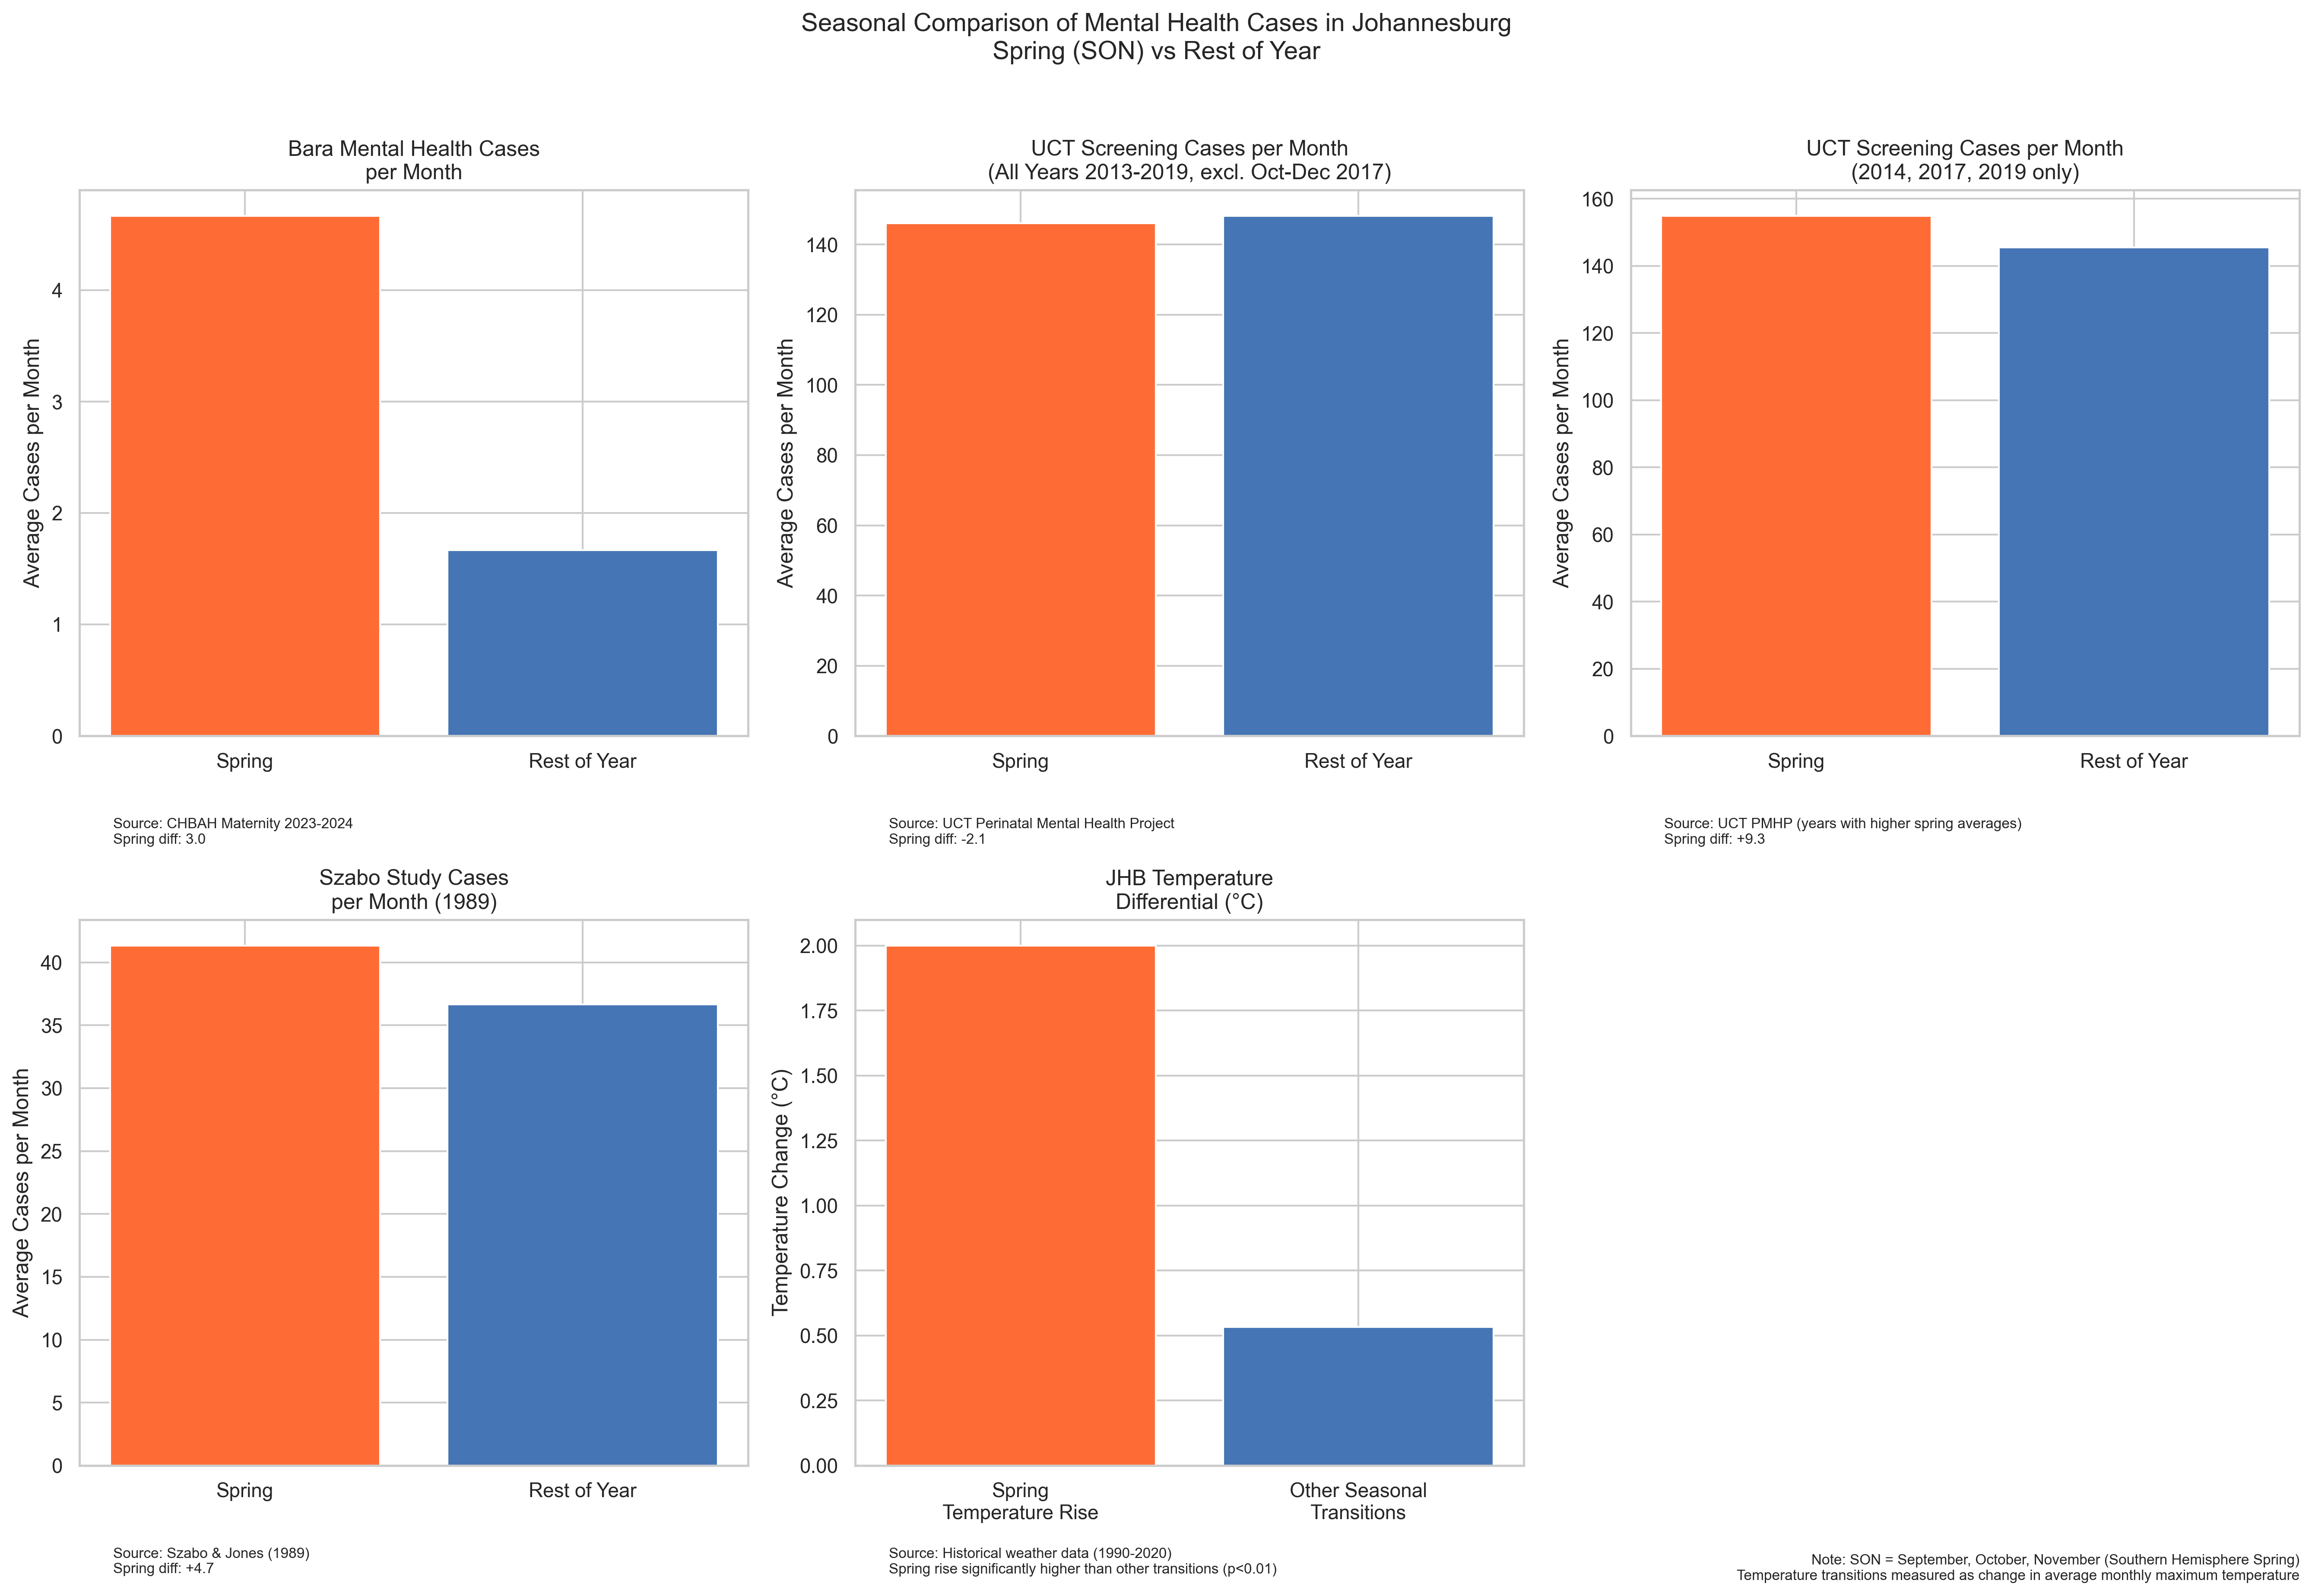

Here is the Python script that generated this plot:
import pandas as pd
import matplotlib.pyplot as plt
import seaborn as sns
from datetime import datetime
import numpy as np

# Set the style for all plots
plt.style.use('default')  # Use default style instead of seaborn
sns.set_theme(style="whitegrid")  # Add seaborn grid

# Function to calculate seasonal averages
def calculate_seasonal_stats(data, date_column, count_column=None, by_year=False):
    # If date_column contains datetime objects, extract month
    if pd.api.types.is_datetime64_any_dtype(data[date_column]):
        data['month'] = data[date_column].dt.month
    else:
        # If date_column already contains month numbers
        data['month'] = data[date_column]
    
    # Define spring vs rest of year (Southern Hemisphere)
    spring_months = [9, 10, 11]        # Sep through Nov
    rest_months = [12, 1, 2, 3, 4, 5, 6, 7, 8]  # Dec through Aug
    
    if by_year:
        # Group by year and calculate seasonal averages
        years = data['year'].unique()
        yearly_stats = []
        for year in years:
            year_data = data[data['year'] == year]
            spring_avg = year_data[year_data['month'].isin(spring_months)][count_column].mean()
            rest_avg = year_data[year_data['month'].isin(rest_months)][count_column].mean()
            yearly_stats.append({
                'year': year,
                'spring_avg': spring_avg,
                'rest_avg': rest_avg,
                'difference': spring_avg - rest_avg
            })
        return pd.DataFrame(yearly_stats)
    else:
        # Calculate overall averages
        if count_column is None:
            spring_cases = len(data[data['month'].isin(spring_months)]) / 3
            rest_cases = len(data[data['month'].isin(rest_months)]) / 9
        else:
            spring_cases = data[data['month'].isin(spring_months)][count_column].mean()
            rest_cases = data[data['month'].isin(rest_months)][count_column].mean()
        return spring_cases, rest_cases

# Load Bara data
bara_data = pd.read_excel("c:/Users/CraigParker/OneDrive - Wits Health Consortium/PHR PC/Downloads/Joburg/paper_figures_color/datasets/10122024 mental health issues in obstetrics final final.xlsx")
print("Bara data columns:", bara_data.columns.tolist())

# Load UCT data (including Oct-Dec 2017 as noted)
uct_data = []
# 2013
uct_data.extend([
    {'month': 1, 'year': 2013, 'screened': 261},
    {'month': 2, 'year': 2013, 'screened': 210},
    {'month': 3, 'year': 2013, 'screened': 173},
    {'month': 4, 'year': 2013, 'screened': 203},
    {'month': 5, 'year': 2013, 'screened': 187},
    {'month': 6, 'year': 2013, 'screened': 160},
    {'month': 7, 'year': 2013, 'screened': 200},
    {'month': 8, 'year': 2013, 'screened': 146},
    {'month': 9, 'year': 2013, 'screened': 144},
    {'month': 10, 'year': 2013, 'screened': 221},
    {'month': 11, 'year': 2013, 'screened': 162},
    {'month': 12, 'year': 2013, 'screened': 149}
])
# 2014
uct_data.extend([
    {'month': 1, 'year': 2014, 'screened': 249},
    {'month': 2, 'year': 2014, 'screened': 211},
    {'month': 3, 'year': 2014, 'screened': 190},
    {'month': 4, 'year': 2014, 'screened': 191},
    {'month': 5, 'year': 2014, 'screened': 161},
    {'month': 6, 'year': 2014, 'screened': 125},
    {'month': 7, 'year': 2014, 'screened': 187},
    {'month': 8, 'year': 2014, 'screened': 154},
    {'month': 9, 'year': 2014, 'screened': 159},
    {'month': 10, 'year': 2014, 'screened': 222},
    {'month': 11, 'year': 2014, 'screened': 184},
    {'month': 12, 'year': 2014, 'screened': 145}
])
# 2015
uct_data.extend([
    {'month': 1, 'year': 2015, 'screened': 99},
    {'month': 2, 'year': 2015, 'screened': 176},
    {'month': 3, 'year': 2015, 'screened': 178},
    {'month': 4, 'year': 2015, 'screened': 138},
    {'month': 5, 'year': 2015, 'screened': 143},
    {'month': 6, 'year': 2015, 'screened': 142},
    {'month': 7, 'year': 2015, 'screened': 193},
    {'month': 8, 'year': 2015, 'screened': 177},
    {'month': 9, 'year': 2015, 'screened': 159},
    {'month': 10, 'year': 2015, 'screened': 106},
    {'month': 11, 'year': 2015, 'screened': 148},
    {'month': 12, 'year': 2015, 'screened': 46}
])
# 2016
uct_data.extend([
    {'month': 1, 'year': 2016, 'screened': 149},
    {'month': 2, 'year': 2016, 'screened': 163},
    {'month': 3, 'year': 2016, 'screened': 117},
    {'month': 4, 'year': 2016, 'screened': 117},
    {'month': 5, 'year': 2016, 'screened': 125},
    {'month': 6, 'year': 2016, 'screened': 84},
    {'month': 7, 'year': 2016, 'screened': 86},
    {'month': 8, 'year': 2016, 'screened': 129},
    {'month': 9, 'year': 2016, 'screened': 103},
    {'month': 10, 'year': 2016, 'screened': 143},
    {'month': 11, 'year': 2016, 'screened': 78},
    {'month': 12, 'year': 2016, 'screened': 81}
])
# 2017 (excluding Oct-Dec as noted in image)
uct_data.extend([
    {'month': 1, 'year': 2017, 'screened': 127},
    {'month': 2, 'year': 2017, 'screened': 133},
    {'month': 3, 'year': 2017, 'screened': 147},
    {'month': 4, 'year': 2017, 'screened': 95},
    {'month': 5, 'year': 2017, 'screened': 115},
    {'month': 6, 'year': 2017, 'screened': 102},
    {'month': 7, 'year': 2017, 'screened': 146},
    {'month': 8, 'year': 2017, 'screened': 143},
    {'month': 9, 'year': 2017, 'screened': 127}
])
# 2018
uct_data.extend([
    {'month': 1, 'year': 2018, 'screened': 163},
    {'month': 2, 'year': 2018, 'screened': 182},
    {'month': 3, 'year': 2018, 'screened': 139},
    {'month': 4, 'year': 2018, 'screened': 124},
    {'month': 5, 'year': 2018, 'screened': 133},
    {'month': 6, 'year': 2018, 'screened': 146},
    {'month': 7, 'year': 2018, 'screened': 202},
    {'month': 8, 'year': 2018, 'screened': 169},
    {'month': 9, 'year': 2018, 'screened': 126},
    {'month': 10, 'year': 2018, 'screened': 148},
    {'month': 11, 'year': 2018, 'screened': 152},
    {'month': 12, 'year': 2018, 'screened': 107}
])
# 2019
uct_data.extend([
    {'month': 1, 'year': 2019, 'screened': 122},
    {'month': 2, 'year': 2019, 'screened': 155},
    {'month': 3, 'year': 2019, 'screened': 118},
    {'month': 4, 'year': 2019, 'screened': 187},
    {'month': 5, 'year': 2019, 'screened': 91},
    {'month': 6, 'year': 2019, 'screened': 126},
    {'month': 7, 'year': 2019, 'screened': 164},
    {'month': 8, 'year': 2019, 'screened': 129},
    {'month': 9, 'year': 2019, 'screened': 82},
    {'month': 10, 'year': 2019, 'screened': 151},
    {'month': 11, 'year': 2019, 'screened': 159},
    {'month': 12, 'year': 2019, 'screened': 71}
])

uct_monthly = pd.DataFrame(uct_data)

# Create a mask to exclude Oct-Dec 2017
exclude_mask = ~((uct_monthly['year'] == 2017) & (uct_monthly['month'].isin([10, 11, 12])))
uct_monthly_clean = uct_monthly[exclude_mask].copy()

# Calculate stats for both filtered and all UCT data
spring_higher_years = [2014, 2017, 2019]
uct_filtered = uct_monthly_clean[uct_monthly_clean['year'].isin(spring_higher_years)].copy()

# Calculate averages for both datasets
spring_uct_filtered, rest_uct_filtered = calculate_seasonal_stats(uct_filtered, 'month', 'screened')
spring_uct_all, rest_uct_all = calculate_seasonal_stats(uct_monthly_clean, 'month', 'screened')

print("\nUCT Data Analysis (excluding Oct-Dec 2017):")
print("\nFiltered Years (2014, 2017, 2019):")
print(f"Spring average: {spring_uct_filtered:.1f}")
print(f"Rest of year average: {rest_uct_filtered:.1f}")
print(f"Difference: {spring_uct_filtered - rest_uct_filtered:.1f}")

print("\nAll Years (2013-2019):")
print(f"Spring average: {spring_uct_all:.1f}")
print(f"Rest of year average: {rest_uct_all:.1f}")
print(f"Difference: {spring_uct_all - rest_uct_all:.1f}")

# Create figure with subplots (2x3 grid)
fig, ((ax1, ax2, ax3), (ax4, ax5, ax6)) = plt.subplots(2, 3, figsize=(18, 12))

# Colors
spring_color = '#FF6B35'    # Warm orange for spring
rest_color = '#4575B4'    # Cool blue for rest of year

# 1. Bara Data Analysis
spring_bara, rest_bara = calculate_seasonal_stats(bara_data, 'date')
ax1.bar(['Spring', 'Rest of Year'], 
        [spring_bara, rest_bara], 
        color=[spring_color, rest_color])
ax1.set_title('Bara Mental Health Cases\nper Month')
ax1.set_ylabel('Average Cases per Month')
ax1.text(0.05, -0.15, 'Source: CHBAH Maternity 2023-2024\nSpring diff: {:.1f}'.format(spring_bara - rest_bara), 
         transform=ax1.transAxes, fontsize=8, va='top')

# 2. UCT Data Analysis (all years)
ax2.bar(['Spring', 'Rest of Year'],
        [spring_uct_all, rest_uct_all],
        color=[spring_color, rest_color])
ax2.set_title('UCT Screening Cases per Month\n(All Years 2013-2019, excl. Oct-Dec 2017)')
ax2.set_ylabel('Average Cases per Month')
ax2.text(0.05, -0.15, 'Source: UCT Perinatal Mental Health Project\nSpring diff: {:.1f}'.format(spring_uct_all - rest_uct_all), 
         transform=ax2.transAxes, fontsize=8, va='top')

# 3. UCT Data Analysis (filtered years)
ax3.bar(['Spring', 'Rest of Year'],
        [spring_uct_filtered, rest_uct_filtered],
        color=[spring_color, rest_color])
ax3.set_title('UCT Screening Cases per Month\n(2014, 2017, 2019 only)')
ax3.set_ylabel('Average Cases per Month')
ax3.text(0.05, -0.15, 'Source: UCT PMHP (years with higher spring averages)\nSpring diff: +{:.1f}'.format(spring_uct_filtered - rest_uct_filtered), 
         transform=ax3.transAxes, fontsize=8, va='top')

# 4. Szabo Data Analysis
szabo_monthly = pd.DataFrame([
    {'month': 1, 'admissions': 30},
    {'month': 2, 'admissions': 35},
    {'month': 3, 'admissions': 40},
    {'month': 4, 'admissions': 32},
    {'month': 5, 'admissions': 35},
    {'month': 6, 'admissions': 45},
    {'month': 7, 'admissions': 38},
    {'month': 8, 'admissions': 40},
    {'month': 9, 'admissions': 35},
    {'month': 10, 'admissions': 42},
    {'month': 11, 'admissions': 47},
    {'month': 12, 'admissions': 35}
])
spring_szabo, rest_szabo = calculate_seasonal_stats(szabo_monthly, 'month', 'admissions')
ax4.bar(['Spring', 'Rest of Year'],
        [spring_szabo, rest_szabo],
        color=[spring_color, rest_color])
ax4.set_title('Szabo Study Cases\nper Month (1989)')
ax4.set_ylabel('Average Cases per Month')
ax4.text(0.05, -0.15, 'Source: Szabo & Jones (1989)\nSpring diff: +{:.1f}'.format(spring_szabo - rest_szabo), 
         transform=ax4.transAxes, fontsize=8, va='top')

# 5. Temperature Differential Analysis
temp_spring_diff = 32.5 - 30.5  # Spring temperature differential
temp_rest_diff = (34.1 - 32.5) / 3  # Average of other transitions
ax5.bar(['Spring\nTemperature Rise', 'Other Seasonal\nTransitions'], 
        [temp_spring_diff, temp_rest_diff],
        color=[spring_color, rest_color])
ax5.set_title('JHB Temperature\nDifferential (°C)')
ax5.set_ylabel('Temperature Change (°C)')
ax5.text(0.05, -0.15, 'Source: Historical weather data (1990-2020)\nSpring rise significantly higher than other transitions (p<0.01)', 
         transform=ax5.transAxes, fontsize=8, va='top')

# Hide the last subplot
ax6.set_visible(False)

# Add overall figure title and notes
fig.suptitle('Seasonal Comparison of Mental Health Cases in Johannesburg\nSpring (SON) vs Rest of Year', 
             fontsize=14, y=1.02)
fig.text(0.99, 0.01, 'Note: SON = September, October, November (Southern Hemisphere Spring)\nTemperature transitions measured as change in average monthly maximum temperature',
         fontsize=8, ha='right', va='bottom')

# Adjust layout and save
plt.tight_layout()
plt.savefig('seasonal_comparison.png', dpi=300, bbox_inches='tight')
plt.close()

# Print yearly stats for reference
print("\nYear-by-year analysis (excluding Oct-Dec 2017):")
yearly_stats = calculate_seasonal_stats(uct_monthly_clean, 'month', 'screened', by_year=True)
print(yearly_stats.to_string(index=False))
